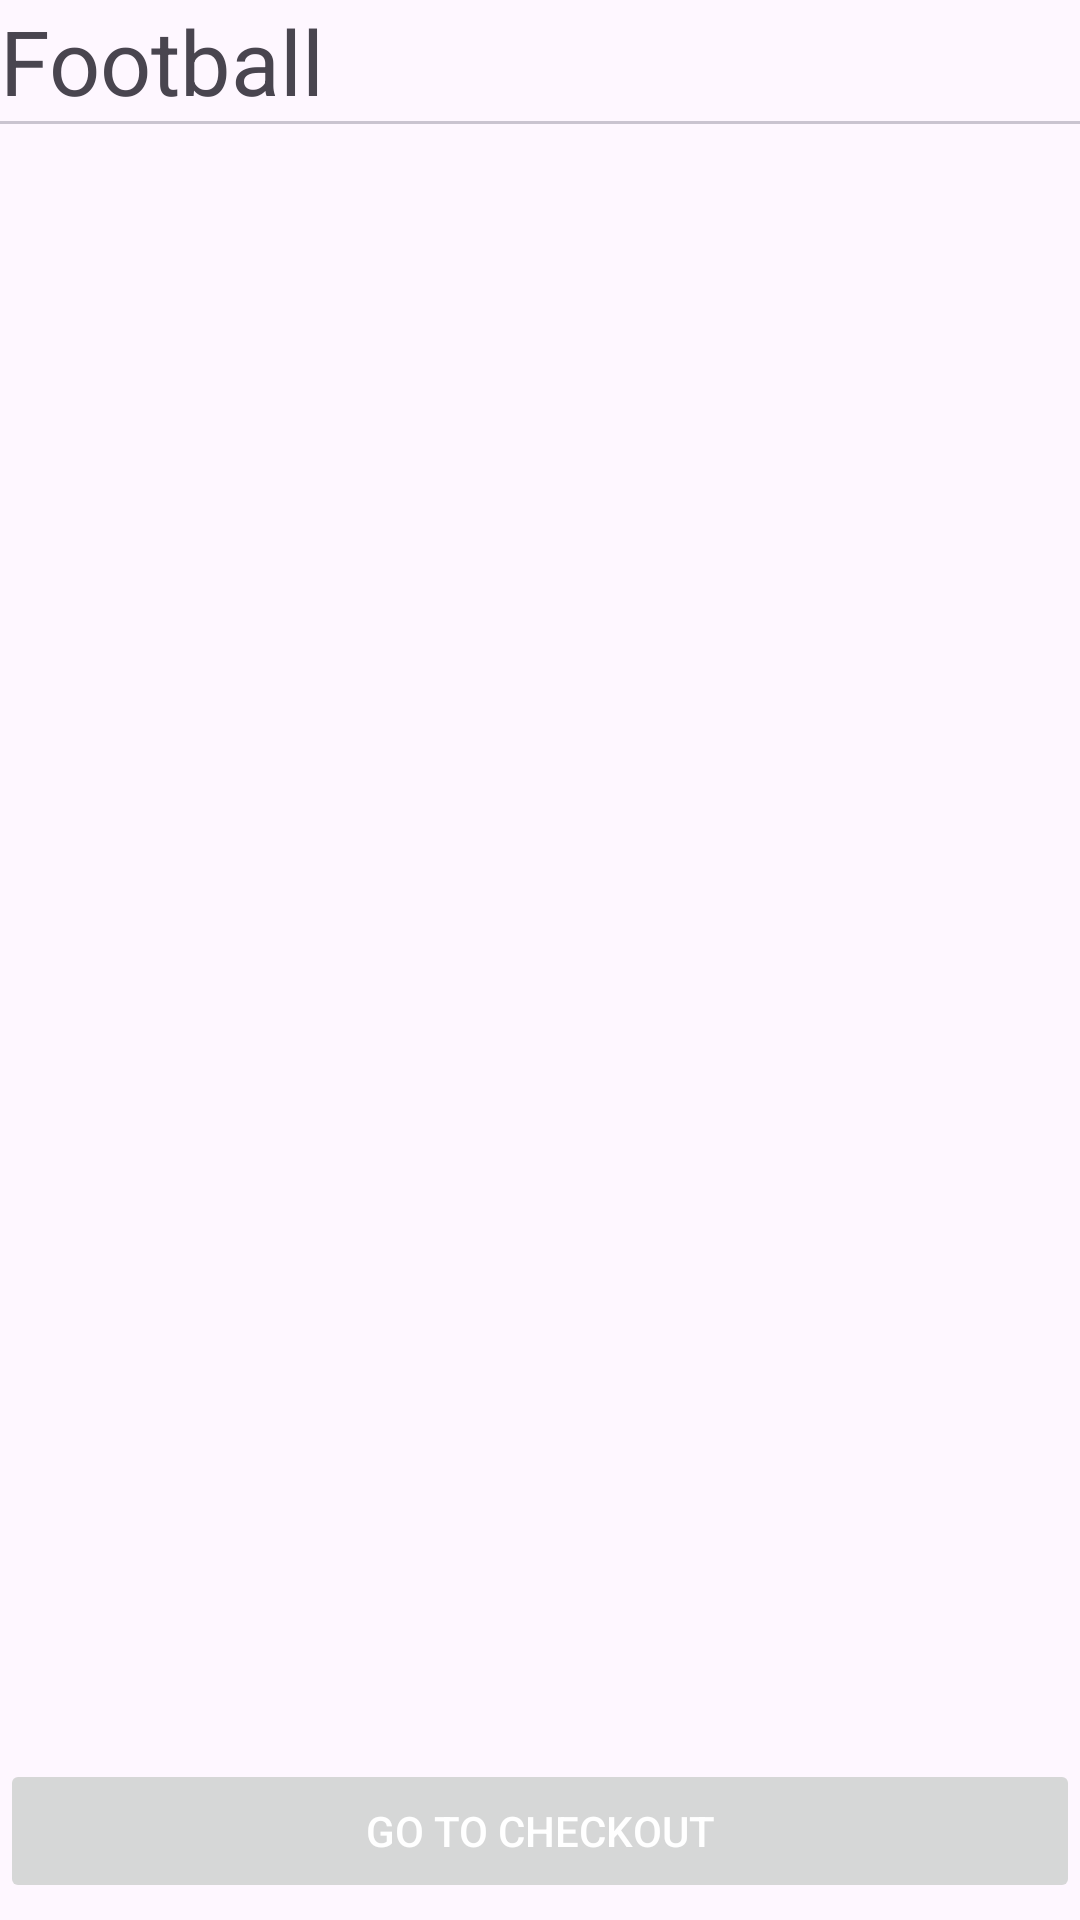

Produce the Android XML layout that renders to this screen, including the resource entries it uses.
<!-- AndroidManifest.xml: application theme Theme.SimuBetProject -->
<!-- res/layout/fragment_soccer.xml -->
<?xml version="1.0" encoding="utf-8"?>
<LinearLayout
    xmlns:android="http://schemas.android.com/apk/res/android"
    xmlns:tools="http://schemas.android.com/tools"
    android:layout_width="match_parent"
    android:layout_height="match_parent"
    tools:context=".ui.soccer.SoccerFragment"
    android:orientation="vertical"
    android:layout_margin="20dp">

    <TextView
        android:id="@+id/football_test_textview"
        android:layout_width="wrap_content"
        android:layout_height="wrap_content"
        android:text="Football"
        android:textSize="30dp"/>

    <com.google.android.material.divider.MaterialDivider
        android:layout_width="wrap_content"
        android:layout_height="wrap_content"
        android:layout_marginBottom="20dp"/>

    <androidx.recyclerview.widget.RecyclerView
        android:layout_width="wrap_content"
        android:layout_height="500dp"
        android:layout_marginBottom="25dp"
        android:id="@+id/football_bundesliga_recycler_view"/>

    <Button
        android:id="@+id/soccer_item_checkout_button"
        android:layout_width="match_parent"
        android:layout_height="wrap_content"
        android:textColor="@color/white"
        android:text="Go to Checkout"
        android:enabled="false"/>
</LinearLayout>
<!-- resources referenced by this layout -->
<resources>
  <color name="white">#FFFFFFFF</color>
  <style name="Theme.SimuBetProject" parent="Base.Theme.SimuBetProject" />
  <style name="Base.Theme.SimuBetProject" parent="Theme.Material3.DayNight.NoActionBar">
          <item name="android:windowIsTranslucent">true</item>
          
          <item name="colorPrimary">@color/blue</item>
      </style>
  <color name="blue">#2222EB</color>
</resources>
